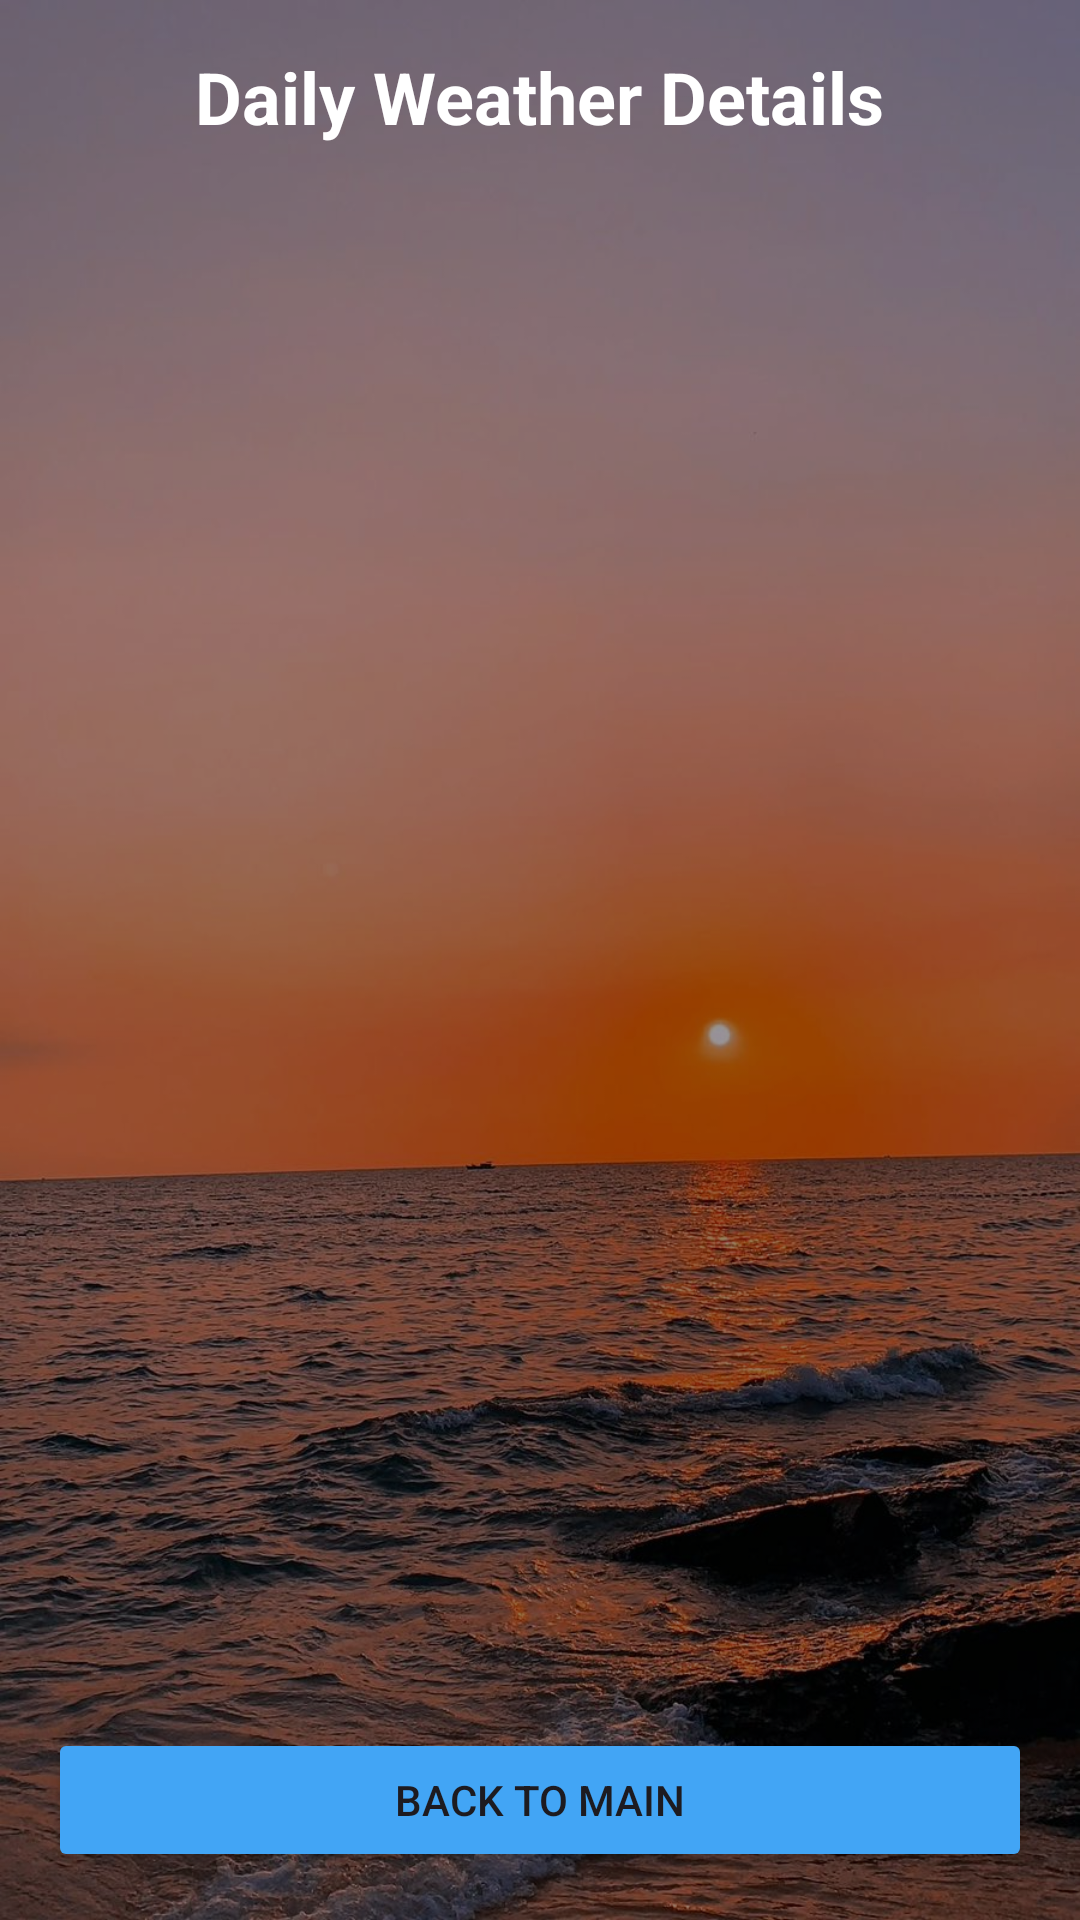

Here is an Android app screen rendered from its layout file. Give the layout XML and the strings, colors and styles it references.
<!-- AndroidManifest.xml: application theme Theme.WeatherArraysApp -->
<!-- res/layout/detailactivity.xml -->
<?xml version="1.0" encoding="utf-8"?>
<FrameLayout xmlns:android="http://schemas.android.com/apk/res/android"
    android:layout_width="match_parent"
    android:layout_height="match_parent">

    <ImageView
        android:layout_width="match_parent"
        android:layout_height="match_parent"
        android:src="@drawable/sunset"
        android:scaleType="centerCrop" />

    <View
        android:layout_width="match_parent"
        android:layout_height="match_parent"
        android:background="@color/black"
        android:alpha="0.4" />

<LinearLayout
    android:layout_width="match_parent"
    android:layout_height="match_parent"
    android:orientation="vertical"
    android:padding="16dp">


    <TextView
        android:layout_width="wrap_content"
        android:layout_height="wrap_content"
        android:text="Daily Weather Details"
        android:textSize="24sp"
        android:textColor="#FFFFFF"
        android:textStyle="bold"
        android:layout_gravity="center"
        android:layout_marginBottom="16dp" />

    
    <ScrollView
        android:layout_width="match_parent"
        android:layout_height="0dp"
        android:layout_weight="1">

        
        <LinearLayout
            android:id="@+id/containerDays"
            android:layout_width="match_parent"
            android:layout_height="wrap_content"
            android:orientation="vertical" />

    </ScrollView>

    <Button
        android:id="@+id/btnBack"
        android:layout_width="match_parent"
        android:layout_height="wrap_content"
        android:text="Back to Main"
        android:backgroundTint="#42A5F5"
        android:layout_marginTop="12dp" />

</LinearLayout>
</FrameLayout>
<!-- resources referenced by this layout -->
<resources>
  <!-- drawable sunset: jpeg bitmap (drawable, 192095 bytes) -->
  <style name="Theme.WeatherArraysApp" parent="Base.Theme.WeatherArraysApp" />
  <style name="Base.Theme.WeatherArraysApp" parent="Theme.Material3.DayNight.NoActionBar">
          
          
      </style>
  <!-- not gathered from this repository: default colours our renderer supplied (Android Studio template values) -->
  <color name="black">#FF000000</color>
</resources>
